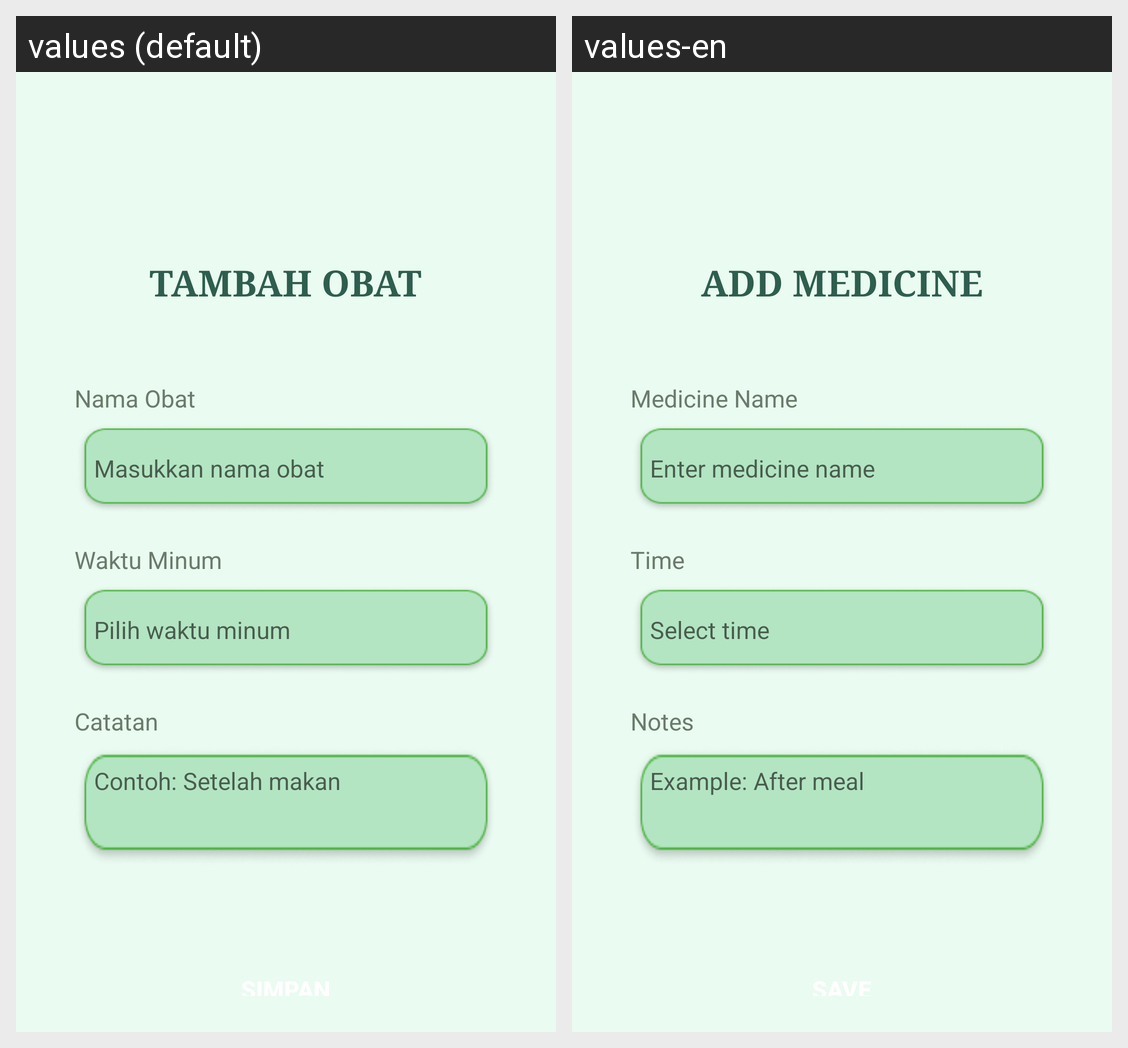

For this localized Android screen grid, give each drawn string resource with its value in every locale shown.
Android screen res/layout/activity_add_medicine.xml rendered under 2 locales, left to right: values (default), values-en. Device: Nexus 5 (rendered at 1080×1920; each locale shown at half size, 540×960, under a caption strip naming it); theme Theme.PengingatObat.
Strings drawn on this screen, with the default value and each locale's value (text and hints the layout hard-codes, and strings that could not be matched under every locale, appear in the picture but are not listed):

title_add_medicine
  values: TAMBAH OBAT
  values-en: ADD MEDICINE

label_medicine_name
  values: Nama Obat
  values-en: Medicine Name

hint_medicine_name
  values: Masukkan nama obat
  values-en: Enter medicine name

label_medicine_time
  values: Waktu Minum
  values-en: Time

hint_medicine_time
  values: Pilih waktu minum
  values-en: Select time

label_note
  values: Catatan
  values-en: Notes

hint_note
  values: Contoh: Setelah makan
  values-en: Example: After meal
